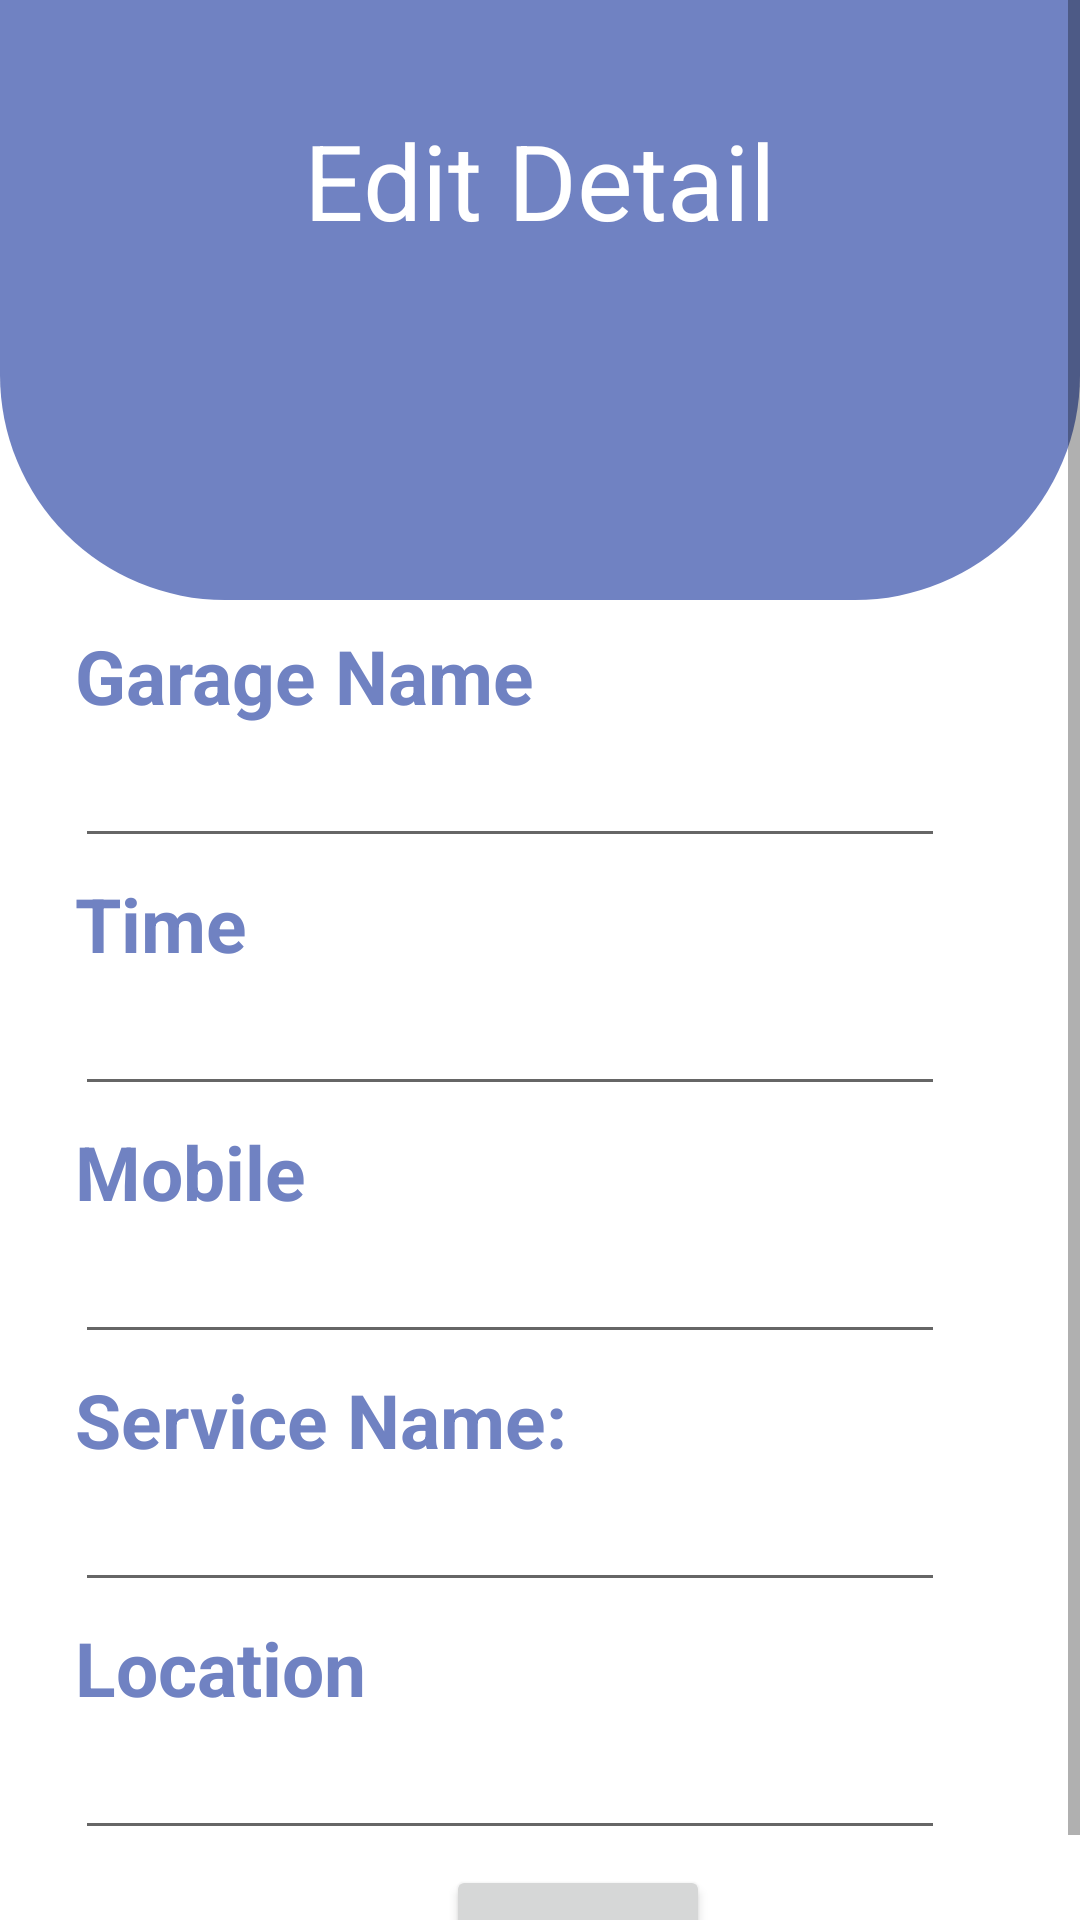

Produce the Android XML layout that renders to this screen, including the resource entries it uses.
<!-- AndroidManifest.xml: application theme Theme.Hamro_garage -->
<!-- res/layout/activity_edit_garage_detail.xml -->
<?xml version="1.0" encoding="utf-8"?>
<ScrollView
    xmlns:android="http://schemas.android.com/apk/res/android"
    xmlns:app="http://schemas.android.com/apk/res-auto"
    xmlns:tools="http://schemas.android.com/tools"
    android:layout_width="match_parent"
    android:layout_height="match_parent"
    >
<androidx.constraintlayout.widget.ConstraintLayout
    xmlns:android="http://schemas.android.com/apk/res/android"
    xmlns:app="http://schemas.android.com/apk/res-auto"
    xmlns:tools="http://schemas.android.com/tools"
    android:layout_width="match_parent"
    android:layout_height="match_parent"

    tools:context=".edit_garage_detail">

    <View
        android:id="@+id/top_view"
        android:layout_width="match_parent"
        android:layout_height="200dp"
        android:background="@drawable/bg_view"
        tools:ignore="MissingConstraints" />

    <TextView
        android:id="@+id/textview"
        android:layout_width="wrap_content"
        android:layout_height="wrap_content"
        android:layout_marginTop="-50dp"
        android:layout_marginBottom="500dp"
        android:text="Edit Detail"
        android:textColor="#fff"
        android:textSize="35sp"
        app:layout_constraintBottom_toBottomOf="parent"
        app:layout_constraintEnd_toEndOf="parent"
        app:layout_constraintStart_toStartOf="parent"
        app:layout_constraintTop_toTopOf="parent"/>



        <TextView
            android:id="@+id/garage_name_textview"
            android:layout_marginStart="25dp"
            android:layout_width="match_parent"
            android:layout_height="wrap_content"
            android:text="Garage Name"
            android:textStyle="bold"
            android:textColor="@color/ssss"
            android:textSize="25sp"

            android:layout_marginTop="125dp"
            app:layout_constraintEnd_toEndOf="parent"
            app:layout_constraintStart_toStartOf="parent"
            app:layout_constraintTop_toBottomOf="@+id/textview"/>

        <EditText
            android:id="@+id/garage_name"
            android:layout_marginEnd="45dp"
            android:layout_width="match_parent"
            android:layout_height="wrap_content"

            android:textStyle="bold"
            android:textColor="@color/black"
            android:textSize="20sp"
            android:layout_marginStart="25dp"
             app:layout_constraintEnd_toEndOf="parent"
            app:layout_constraintStart_toStartOf="parent"
            app:layout_constraintTop_toBottomOf="@+id/garage_name_textview"
          />
    <TextView
        android:id="@+id/time_textview"
        android:layout_marginStart="25dp"
        android:layout_width="match_parent"
        android:layout_height="wrap_content"
        android:text="Time"
        android:textStyle="bold"
        android:textColor="@color/ssss"
        android:textSize="25sp"

        android:layout_marginTop="5dp"
        app:layout_constraintEnd_toEndOf="parent"
        app:layout_constraintStart_toStartOf="parent"
        app:layout_constraintTop_toBottomOf="@+id/garage_name"/>

    <EditText
        android:id="@+id/time"
        android:layout_marginEnd="45dp"
        android:layout_width="match_parent"
        android:layout_height="wrap_content"

        android:textStyle="bold"
        android:textColor="@color/black"
        android:textSize="20sp"
        android:layout_marginStart="25dp"
        app:layout_constraintEnd_toEndOf="parent"
        app:layout_constraintStart_toStartOf="parent"
        app:layout_constraintTop_toBottomOf="@+id/time_textview"
        />

    <TextView
        android:id="@+id/mobile_textview"
        android:layout_marginStart="25dp"
        android:layout_width="match_parent"
        android:layout_height="wrap_content"
        android:text="Mobile"
        android:textStyle="bold"
        android:textColor="@color/ssss"
        android:textSize="25sp"

        android:layout_marginTop="5dp"
        app:layout_constraintEnd_toEndOf="parent"
        app:layout_constraintStart_toStartOf="parent"
        app:layout_constraintTop_toBottomOf="@+id/time"/>

    <EditText
        android:id="@+id/mobile"
        android:layout_marginEnd="45dp"
        android:layout_width="match_parent"
        android:layout_height="wrap_content"

        android:textStyle="bold"
        android:textColor="@color/black"
        android:textSize="20sp"
        android:layout_marginStart="25dp"
        app:layout_constraintEnd_toEndOf="parent"
        app:layout_constraintStart_toStartOf="parent"
        app:layout_constraintTop_toBottomOf="@+id/mobile_textview"
        />

    <TextView
        android:id="@+id/service_textview"
        android:layout_marginStart="25dp"
        android:layout_width="match_parent"
        android:layout_height="wrap_content"
        android:text="Service Name:"
        android:textStyle="bold"
        android:textColor="@color/ssss"
        android:textSize="25sp"

        android:layout_marginTop="5dp"
        app:layout_constraintEnd_toEndOf="parent"
        app:layout_constraintStart_toStartOf="parent"
        app:layout_constraintTop_toBottomOf="@+id/mobile"/>

    <EditText
        android:id="@+id/service"
        android:layout_marginEnd="45dp"
        android:layout_width="match_parent"
        android:layout_height="wrap_content"

        android:textStyle="bold"
        android:textColor="@color/black"
        android:textSize="20sp"
        android:layout_marginStart="25dp"
        app:layout_constraintEnd_toEndOf="parent"
        app:layout_constraintStart_toStartOf="parent"
        app:layout_constraintTop_toBottomOf="@+id/service_textview"
        />
    <TextView
        android:id="@+id/location_textview"
        android:layout_marginStart="25dp"
        android:layout_width="match_parent"
        android:layout_height="wrap_content"
        android:text="Location"
        android:textStyle="bold"
        android:textColor="@color/ssss"
        android:textSize="25sp"

        android:layout_marginTop="5dp"
        app:layout_constraintEnd_toEndOf="parent"
        app:layout_constraintStart_toStartOf="parent"
        app:layout_constraintTop_toBottomOf="@+id/service"/>

    <EditText
        android:id="@+id/location"
        android:layout_marginEnd="45dp"
        android:layout_width="match_parent"
        android:layout_height="wrap_content"

        android:textStyle="bold"
        android:textColor="@color/black"
        android:textSize="20sp"
        android:layout_marginStart="25dp"
        app:layout_constraintEnd_toEndOf="parent"
        app:layout_constraintStart_toStartOf="parent"
        app:layout_constraintTop_toBottomOf="@+id/location_textview"
        />
    <Button
        android:layout_width="wrap_content"
        android:layout_height="wrap_content"
        android:id="@+id/updatebtn"
        android:text="Update"
        android:onClick="update"
        android:layout_marginTop="5dp"
        android:layout_marginStart="25dp"
        app:layout_constraintEnd_toEndOf="parent"
        app:layout_constraintStart_toStartOf="parent"
        app:layout_constraintTop_toBottomOf="@+id/location"
        />




</androidx.constraintlayout.widget.ConstraintLayout>
</ScrollView>
<!-- resources referenced by this layout -->
<resources>
  <color name="black">#FF000000</color>
  <color name="ssss">#7082c2</color>
  <!-- drawable bg_view (drawable) -->
  <?xml version="1.0" encoding="utf-8"?>
  <shape xmlns:android="http://schemas.android.com/apk/res/android">
  
      <corners
      android:bottomRightRadius="75dp"
          android:bottomLeftRadius="75dp"
  
          />
      <solid android:color="@color/ssss"/>
  
  </shape>
  <style name="Theme.Hamro_garage" parent="Theme.MaterialComponents.DayNight.NoActionBar">
          
          <item name="colorPrimary">@color/purple_500</item>
          <item name="colorPrimaryVariant">@color/purple_700</item>
          <item name="colorOnPrimary">@color/white</item>
          
          <item name="colorSecondary">@color/teal_200</item>
          <item name="colorSecondaryVariant">@color/teal_700</item>
          <item name="colorOnSecondary">@color/black</item>
          
          <item name="android:statusBarColor">?attr/colorPrimaryVariant</item>
          
      </style>
  <color name="purple_500">#FF6200EE</color>
  <color name="purple_700">#FF3700B3</color>
  <color name="white">#FFFFFFFF</color>
  <color name="teal_200">#FF03DAC5</color>
  <color name="teal_700">#FF018786</color>
</resources>
